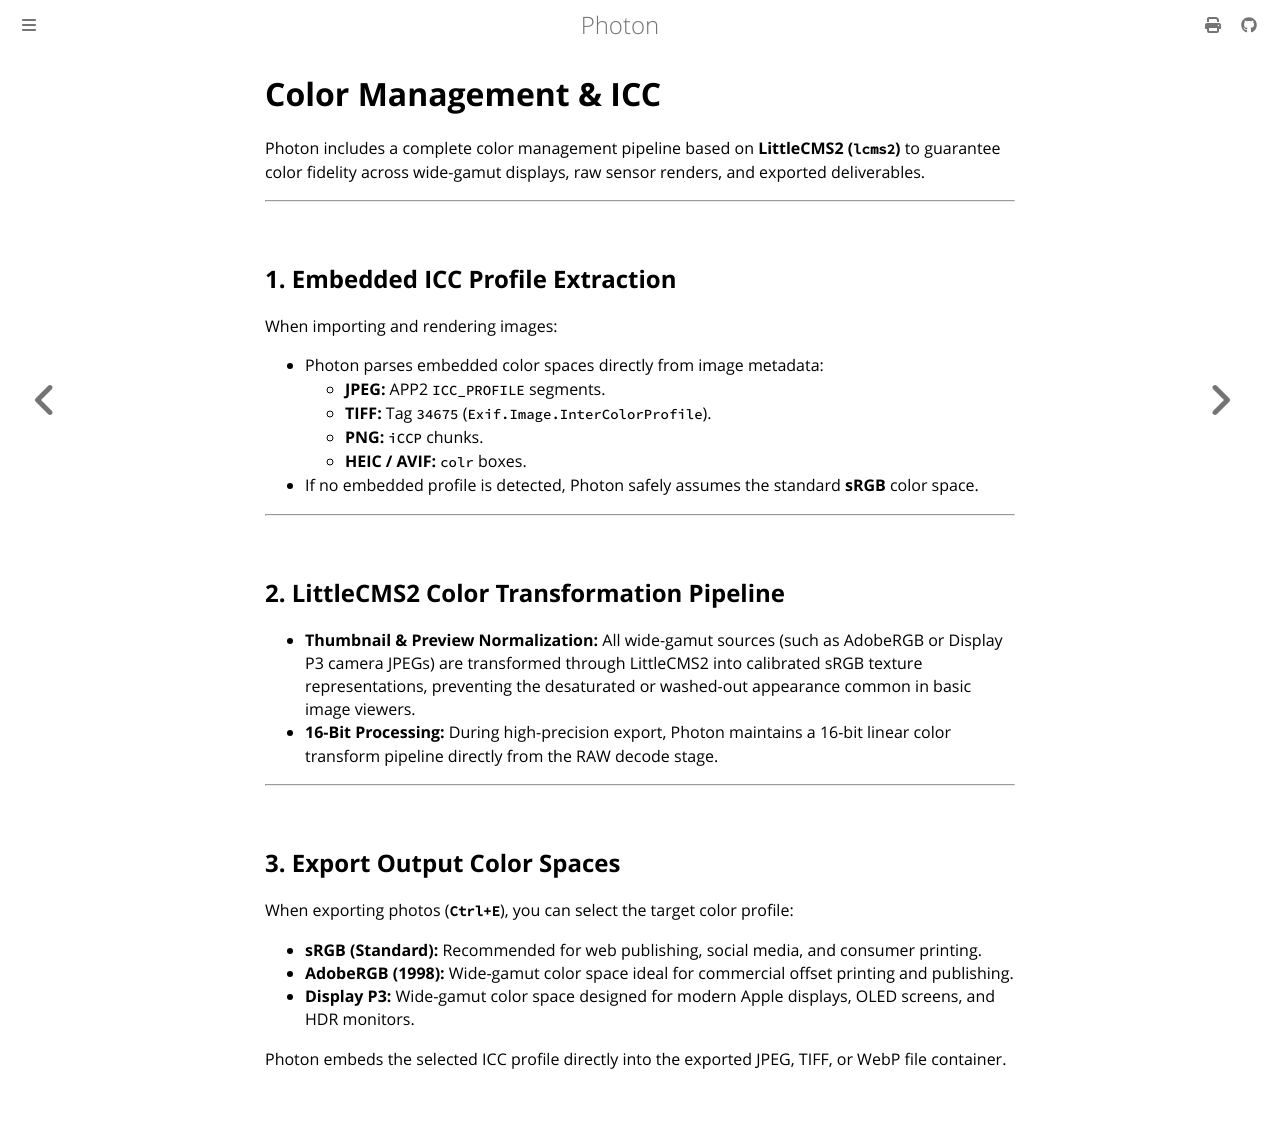

repository: rudrab/Photon · page: guide/color_management.html · generator: mdbook

# Color Management & ICC

Photon includes a complete color management pipeline based on **LittleCMS2 (`lcms2`)** to guarantee color fidelity across wide-gamut displays, raw sensor renders, and exported deliverables.

---

## 1. Embedded ICC Profile Extraction

When importing and rendering images:
* Photon parses embedded color spaces directly from image metadata:
  * **JPEG:** APP2 `ICC_PROFILE` segments.
  * **TIFF:** Tag `34675` (`Exif.Image.InterColorProfile`).
  * **PNG:** `iCCP` chunks.
  * **HEIC / AVIF:** `colr` boxes.
* If no embedded profile is detected, Photon safely assumes the standard **sRGB** color space.

---

## 2. LittleCMS2 Color Transformation Pipeline

* **Thumbnail & Preview Normalization:** All wide-gamut sources (such as AdobeRGB or Display P3 camera JPEGs) are transformed through LittleCMS2 into calibrated sRGB texture representations, preventing the desaturated or washed-out appearance common in basic image viewers.
* **16-Bit Processing:** During high-precision export, Photon maintains a 16-bit linear color transform pipeline directly from the RAW decode stage.

---

## 3. Export Output Color Spaces

When exporting photos (**`Ctrl+E`**), you can select the target color profile:
* **sRGB (Standard):** Recommended for web publishing, social media, and consumer printing.
* **AdobeRGB (1998):** Wide-gamut color space ideal for commercial offset printing and publishing.
* **Display P3:** Wide-gamut color space designed for modern Apple displays, OLED screens, and HDR monitors.

Photon embeds the selected ICC profile directly into the exported JPEG, TIFF, or WebP file container.
